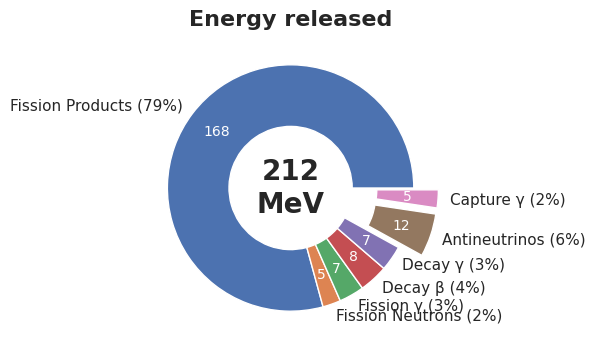

Reproduce this figure in Python. (Note: this script raises an exception after producing the figure.)
#!/usr/bin/env python3
# -*- coding: utf-8 -*-
"""
Created on Tue Nov  2 11:07:56 2021

[redacted]
"""

import numpy as np
import matplotlib as mpl
import matplotlib.text as mtext
import matplotlib.pyplot as plt
import pandas as pd
import seaborn as sns

sns.set()

#mpl.style.use('default')


def my_autopct_both(pct, values):
    total = sum(values)
    val = int(round(pct*total/100.0))
    return '{p:.0f}% ({v:d})'.format(p=pct, v=val)


def my_autopct_abs(pct, values):
    total = sum(values)
    val = int(round(pct*total/100.0))
    return '{v:d}'.format(p=pct, v=val)


class CurvedText(mtext.Text):
    """
    A text object that follows an arbitrary curve.
    """
    def __init__(self, x, y, text, axes, **kwargs):
        super(CurvedText, self).__init__(x[0],y[0],' ', **kwargs)

        axes.add_artist(self)

        ##saving the curve:
        self.__x = x
        self.__y = y
        self.__zorder = self.get_zorder()

        ##creating the text objects
        self.__Characters = []
        for c in text:
            if c == ' ':
                ##make this an invisible 'a':
                t = mtext.Text(0,0,'a')
                t.set_alpha(0.0)
            else:
                t = mtext.Text(0,0,c, **kwargs)

            #resetting unnecessary arguments
            t.set_ha('center')
            t.set_rotation(0)
            t.set_zorder(self.__zorder +1)

            self.__Characters.append((c,t))
            axes.add_artist(t)


    ##overloading some member functions, to assure correct functionality
    ##on update
    def set_zorder(self, zorder):
        super(CurvedText, self).set_zorder(zorder)
        self.__zorder = self.get_zorder()
        for c,t in self.__Characters:
            t.set_zorder(self.__zorder+1)

    def draw(self, renderer, *args, **kwargs):
        """
        Overload of the Text.draw() function. Do not do
        do any drawing, but update the positions and rotation
        angles of self.__Characters.
        """
        self.update_positions(renderer)

    def update_positions(self,renderer):
        """
        Update positions and rotations of the individual text elements.
        """

        #preparations

        ##determining the aspect ratio:
        ##from https://stackoverflow.com/a/42014041/2454357

        ##data limits
        xlim = self.axes.get_xlim()
        ylim = self.axes.get_ylim()
        ## Axis size on figure
        figW, figH = self.axes.get_figure().get_size_inches()
        ## Ratio of display units
        _, _, w, h = self.axes.get_position().bounds
        ##final aspect ratio
        aspect = ((figW * w)/(figH * h))*(ylim[1]-ylim[0])/(xlim[1]-xlim[0])

        #points of the curve in figure coordinates:
        x_fig,y_fig = (
            np.array(l) for l in zip(*self.axes.transData.transform([
            (i,j) for i,j in zip(self.__x,self.__y)
            ]))
        )

        #point distances in figure coordinates
        x_fig_dist = (x_fig[1:]-x_fig[:-1])
        y_fig_dist = (y_fig[1:]-y_fig[:-1])
        r_fig_dist = np.sqrt(x_fig_dist**2+y_fig_dist**2)

        #arc length in figure coordinates
        l_fig = np.insert(np.cumsum(r_fig_dist),0,0)

        #angles in figure coordinates
        rads = np.arctan2((y_fig[1:] - y_fig[:-1]),(x_fig[1:] - x_fig[:-1]))
        degs = np.rad2deg(rads)


        rel_pos = 10
        for c,t in self.__Characters:
            #finding the width of c:
            t.set_rotation(0)
            t.set_va('center')
            bbox1  = t.get_window_extent(renderer=renderer)
            w = bbox1.width
            h = bbox1.height

            #ignore all letters that don't fit:
            if rel_pos+w/2 > l_fig[-1]:
                t.set_alpha(0.0)
                rel_pos += w
                continue

            elif c != ' ':
                t.set_alpha(1.0)

            #finding the two data points between which the horizontal
            #center point of the character will be situated
            #left and right indices:
            il = np.where(rel_pos+w/2 >= l_fig)[0][-1]
            ir = np.where(rel_pos+w/2 <= l_fig)[0][0]

            #if we exactly hit a data point:
            if ir == il:
                ir += 1

            #how much of the letter width was needed to find il:
            used = l_fig[il]-rel_pos
            rel_pos = l_fig[il]

            #relative distance between il and ir where the center
            #of the character will be
            fraction = (w/2-used)/r_fig_dist[il]

            ##setting the character position in data coordinates:
            ##interpolate between the two points:
            x = self.__x[il]+fraction*(self.__x[ir]-self.__x[il])
            y = self.__y[il]+fraction*(self.__y[ir]-self.__y[il])

            #getting the offset when setting correct vertical alignment
            #in data coordinates
            t.set_va(self.get_va())
            bbox2  = t.get_window_extent(renderer=renderer)

            bbox1d = self.axes.transData.inverted().transform(bbox1)
            bbox2d = self.axes.transData.inverted().transform(bbox2)
            dr = np.array(bbox2d[0]-bbox1d[0])

            #the rotation/stretch matrix
            rad = rads[il]
            rot_mat = np.array([
                [np.cos(rad), np.sin(rad)*aspect],
                [-np.sin(rad)/aspect, np.cos(rad)]
            ])

            ##computing the offset vector of the rotated character
            drp = np.dot(dr,rot_mat)

            #setting final position and rotation:
            t.set_position(np.array([x,y])+drp)
            t.set_rotation(degs[il])

            t.set_va('center')
            t.set_ha('center')

            #updating rel_pos to right edge of character
            rel_pos += w-used


columns = ['From', 'To', 'When', 'Type', 'Energy']
data = pd.DataFrame([['Fission Products',       'Fuel',  'Prompt', 'KE', 168],
                     ['Fission Neutrons',  'Moderator',  'Prompt', 'KE',   5],
                     ['Fission γ',        'Everywhere',  'Prompt', 'EM',   7],
                     ['Decay β',                'Fuel', 'Delayed', 'KE',   8],
                     ['Decay γ',          'Everywhere', 'Delayed', 'EM',   7],
                     ['Antineutrinos',          'Lost',   'Never', 'KE',  12],
                     ['Capture γ',        'Everywhere', 'Delayed', 'EM',   5]],
                    columns=columns)

tot = data['Energy'].sum()
per = data['Energy']/tot*100

figsize = (6,4)

fig, ax = plt.subplots(figsize=figsize)

wedges, texts, autotexts = ax.pie(
    data['Energy'],
    labels=[f'{f} ({p:.0f}%)' for f, p in zip(data['From'], per)],
    autopct=lambda pct: my_autopct_abs(pct, data['Energy']),
    wedgeprops=dict(width=0.5),
    pctdistance=0.75,
    explode=[0, 0, 0, 0, 0, 0.2, 0.2])

ax.text(0, 0, f'{tot}\nMeV',
        size=20, fontweight='bold',
        ha='center', va='center')

in_wedges = {'color': 'white',
             'fontsize': 'small'}
[t.update(in_wedges) for t in autotexts]

plt.title('Energy released',
          dict(fontsize=16,
               fontweight='bold'))

plt.savefig('energy_released.pdf', bbox='tight')


when = data.groupby(by=['When'])['Energy'].sum()
when.sort_values(inplace=True, ascending=False)

tot = when.sum()
per = when/tot*100

fig, ax = plt.subplots(figsize=figsize)

wedges, texts, autotexts = ax.pie(
    when,
    labels=[f'{f} ({p:.0f}%)' for f, p in zip(when.index, per)],
    autopct=lambda pct: my_autopct_abs(pct, when),
    wedgeprops=dict(width=0.5),
    pctdistance=0.75,
    explode=[0, 0, 0.2])

ax.text(0, 0, f'{tot}\nMeV',
        size=20, fontweight='bold',
        ha='center', va='center')

in_wedges = {'color': 'white',
             'fontsize': 'small'}
[t.update(in_wedges) for t in autotexts]

plt.title('Deposition timing',
          dict(fontsize=16,
               fontweight='bold'))

plt.savefig('deposition_timing.pdf', bbox='tight')


To = data.groupby(by=['To'])['Energy'].sum()
To = To.reindex(['Fuel', 'Moderator', 'Everywhere', 'Lost'])

tot = To.sum()
per = To/tot*100

fig, ax = plt.subplots(figsize=figsize)

wedges, texts, autotexts = ax.pie(
    To,
    labels=[f'{f} ({p:.0f}%)' for f, p in zip(To.index, per)],
    autopct=lambda pct: my_autopct_abs(pct, when),
    wedgeprops=dict(width=0.5),
    pctdistance=0.75,
    explode=[0, 0, 0, 0.2])

ax.text(0, 0, f'{tot}\nMeV',
        size=20, fontweight='bold',
        ha='center', va='center')

in_wedges = {'color': 'white',
             'fontsize': 'small'}
[t.update(in_wedges) for t in autotexts]

plt.title('Deposition place',
          dict(fontsize=16,
               fontweight='bold'))

plt.savefig('deposition_place.pdf', bbox='tight')

